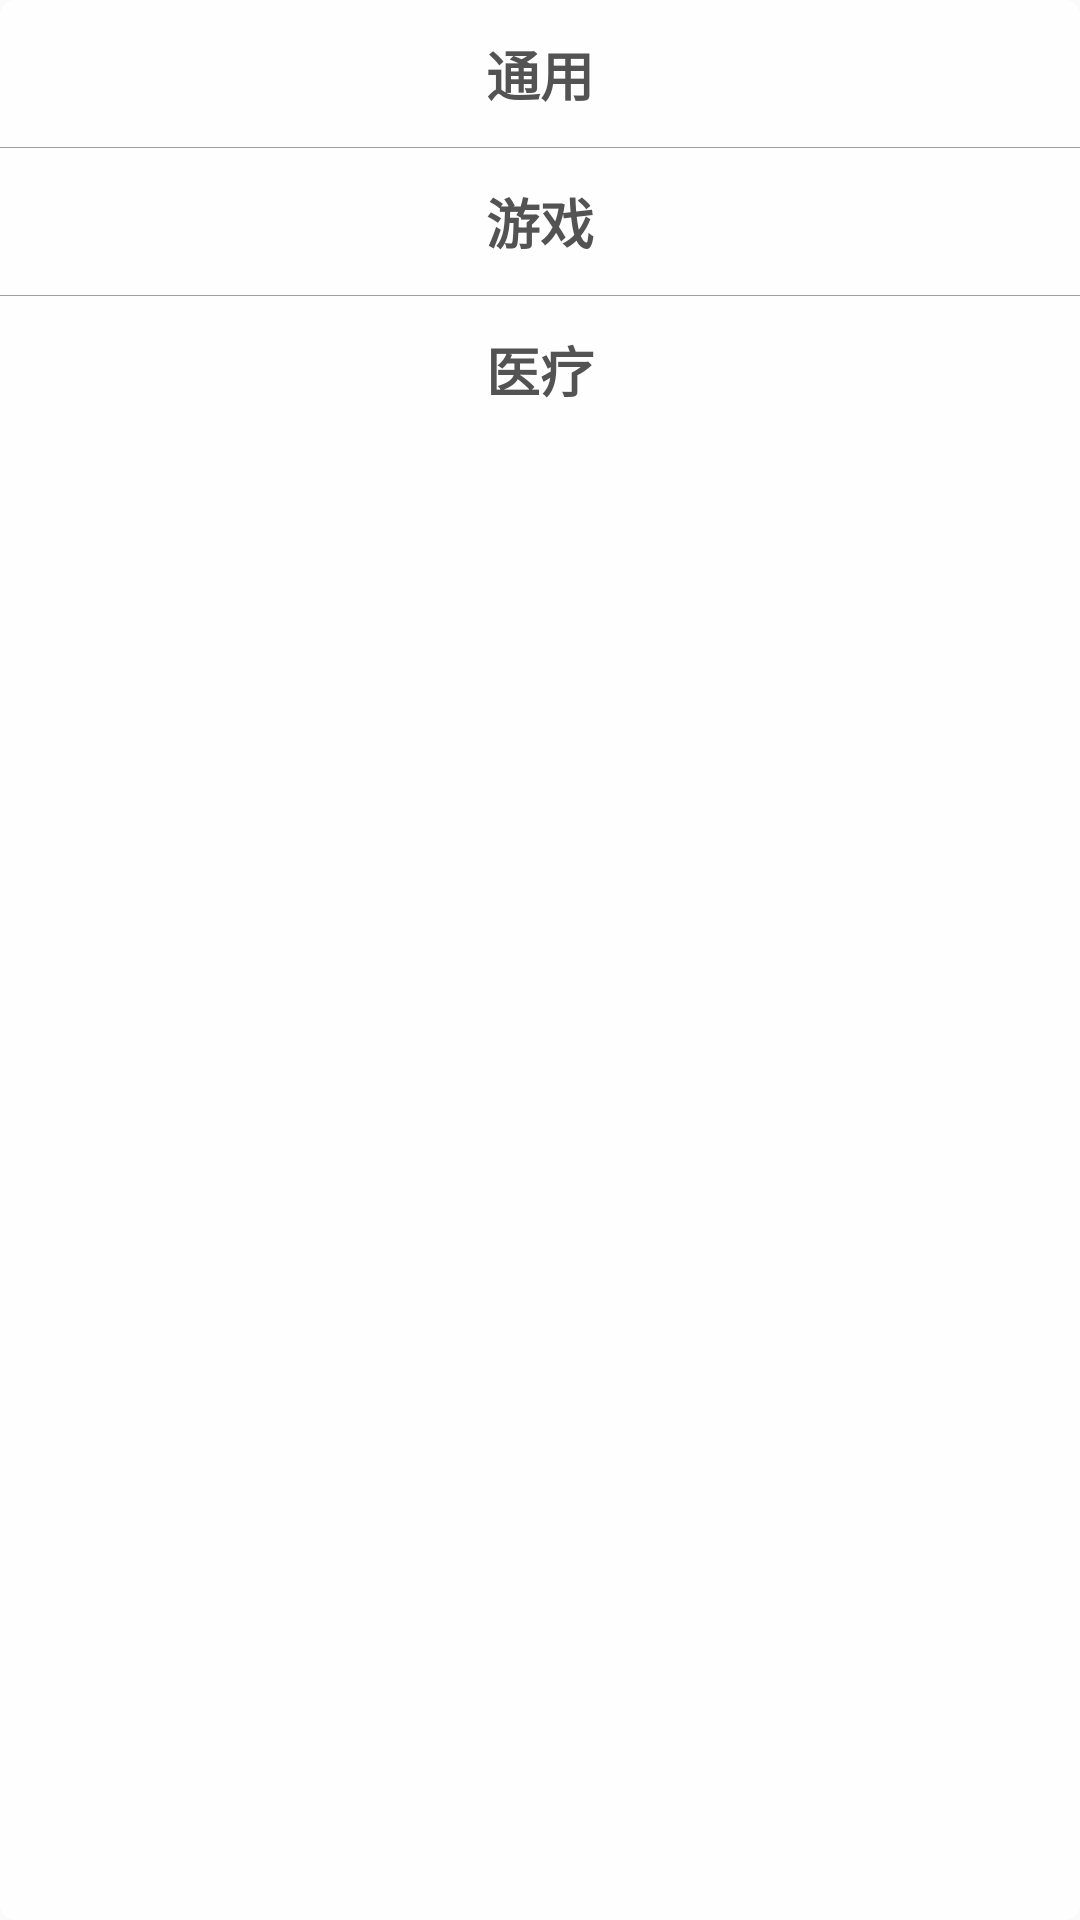

Write the Android layout XML for this screen, with the resource values it uses.
<!-- AndroidManifest.xml: application theme AppTheme -->
<!-- res/layout/scene_dialog.xml -->
<?xml version="1.0" encoding="utf-8"?>
<LinearLayout xmlns:android="http://schemas.android.com/apk/res/android"
    android:layout_width="match_parent"
    android:orientation="vertical"
    android:background="@drawable/scene_dialog_background"
    android:layout_height="wrap_content">
    <TextView
        android:id="@+id/main_scene"
        android:layout_width="match_parent"
        android:layout_height="45dp"
        android:layout_margin="2dp"
        android:gravity="center"
        android:text="通用"
        android:textColor="@color/main_dark"
        android:textSize="18sp"
        android:textStyle="bold" />
    <View
        android:layout_width="match_parent"
        android:layout_height="1px"
        android:background="#9e9e9e"
        />
    <TextView
        android:id="@+id/game_scene"
        android:layout_width="match_parent"
        android:layout_height="45dp"
        android:layout_margin="2dp"
        android:gravity="center"
        android:text="游戏"
        android:textColor="@color/main_dark"
        android:textSize="18sp"
        android:textStyle="bold" />
    <View
        android:layout_width="match_parent"
        android:layout_height="1px"
        android:background="#9e9e9e"
        />
    <TextView
        android:id="@+id/medical_scene"
        android:layout_width="match_parent"
        android:layout_height="45dp"
        android:layout_margin="2dp"
        android:gravity="center"
        android:text="医疗"
        android:textColor="@color/main_dark"
        android:textSize="18sp"
        android:textStyle="bold" />
</LinearLayout>
<!-- resources referenced by this layout -->
<resources>
  <color name="main_dark">#FF535353</color>
  <!-- drawable scene_dialog_background (drawable) -->
  <?xml version="1.0" encoding="utf-8"?>
  <shape xmlns:android="http://schemas.android.com/apk/res/android">
      <solid android:color="#e0ffffff"/>
      <corners android:radius="5dp"/>
  </shape>
  <style name="AppTheme" parent="AppBaseTheme">
          
      </style>
  <style name="AppBaseTheme" parent="Theme.AppCompat.Light">
          
      </style>
</resources>
